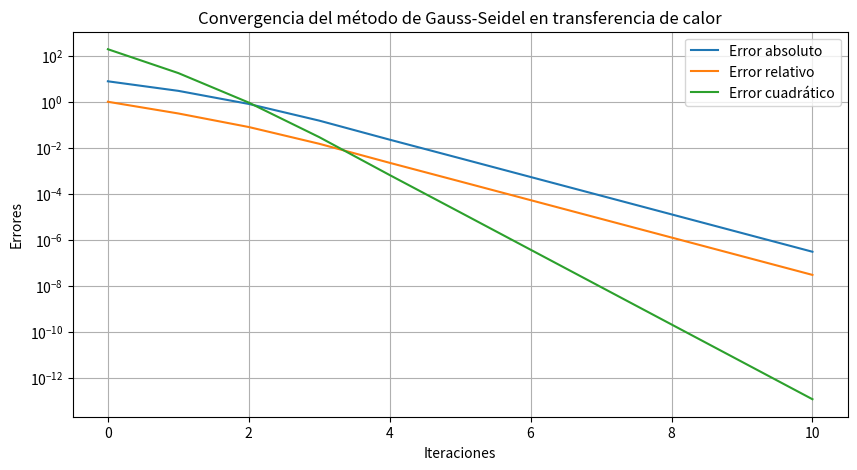

Generate this figure with matplotlib:
import numpy as np
import matplotlib.pyplot as plt
import csv

def gauss_seidel(A, b, tol=1e-6, max_iter=100):
    n = len(b)
    x = np.zeros(n)  # Inicialización en ceros
    x_prev = np.copy(x)
    errors = []

    for k in range(max_iter):
        for i in range(n):
            sum1 = sum(A[i][j] * x[j] for j in range(i))
            sum2 = sum(A[i][j] * x_prev[j] for j in range(i + 1, n))
            x[i] = (b[i] - sum1 - sum2) / A[i][i]

        abs_error = np.linalg.norm(x - x_prev, ord=np.inf)
        rel_error = abs_error / (np.linalg.norm(x, ord=np.inf) + 1e-10)
        quad_error = np.linalg.norm(x - x_prev) ** 2
        errors.append((k, abs_error, rel_error, quad_error))

        if abs_error < tol:
            break

        x_prev = np.copy(x)

    return x, errors

# Matriz de coeficientes y vector de términos independientes
A = np.array([
    [20, -5, -3, 0, 0],
    [-4, 18, -2, -1, 0],
    [-3, -1, 22, -5, 0],
    [0, -2, -4, 25, -1]
])

b = np.array([100, 120, 130, 150])

# Llamada a la función de Gauss-Seidel
x_sol, errors = gauss_seidel(A, b)

# Guardar errores en CSV
with open("errors_transferencia_calor.csv", "w", newline="") as f:
    writer = csv.writer(f)
    writer.writerow(["Iteración", "Error absoluto", "Error relativo", "Error cuadrático"])
    writer.writerows(errors)

# Graficar errores
iterations = [e[0] for e in errors]
abs_errors = [e[1] for e in errors]
rel_errors = [e[2] for e in errors]
quad_errors = [e[3] for e in errors]

plt.figure(figsize=(10, 5))
plt.plot(iterations, abs_errors, label="Error absoluto")
plt.plot(iterations, rel_errors, label="Error relativo")
plt.plot(iterations, quad_errors, label="Error cuadrático")
plt.yscale("log")
plt.xlabel("Iteraciones")
plt.ylabel("Errores")
plt.title("Convergencia del método de Gauss-Seidel en transferencia de calor")
plt.legend()
plt.grid()
plt.savefig("convergencia_transferencia_calor.png")
plt.show()
